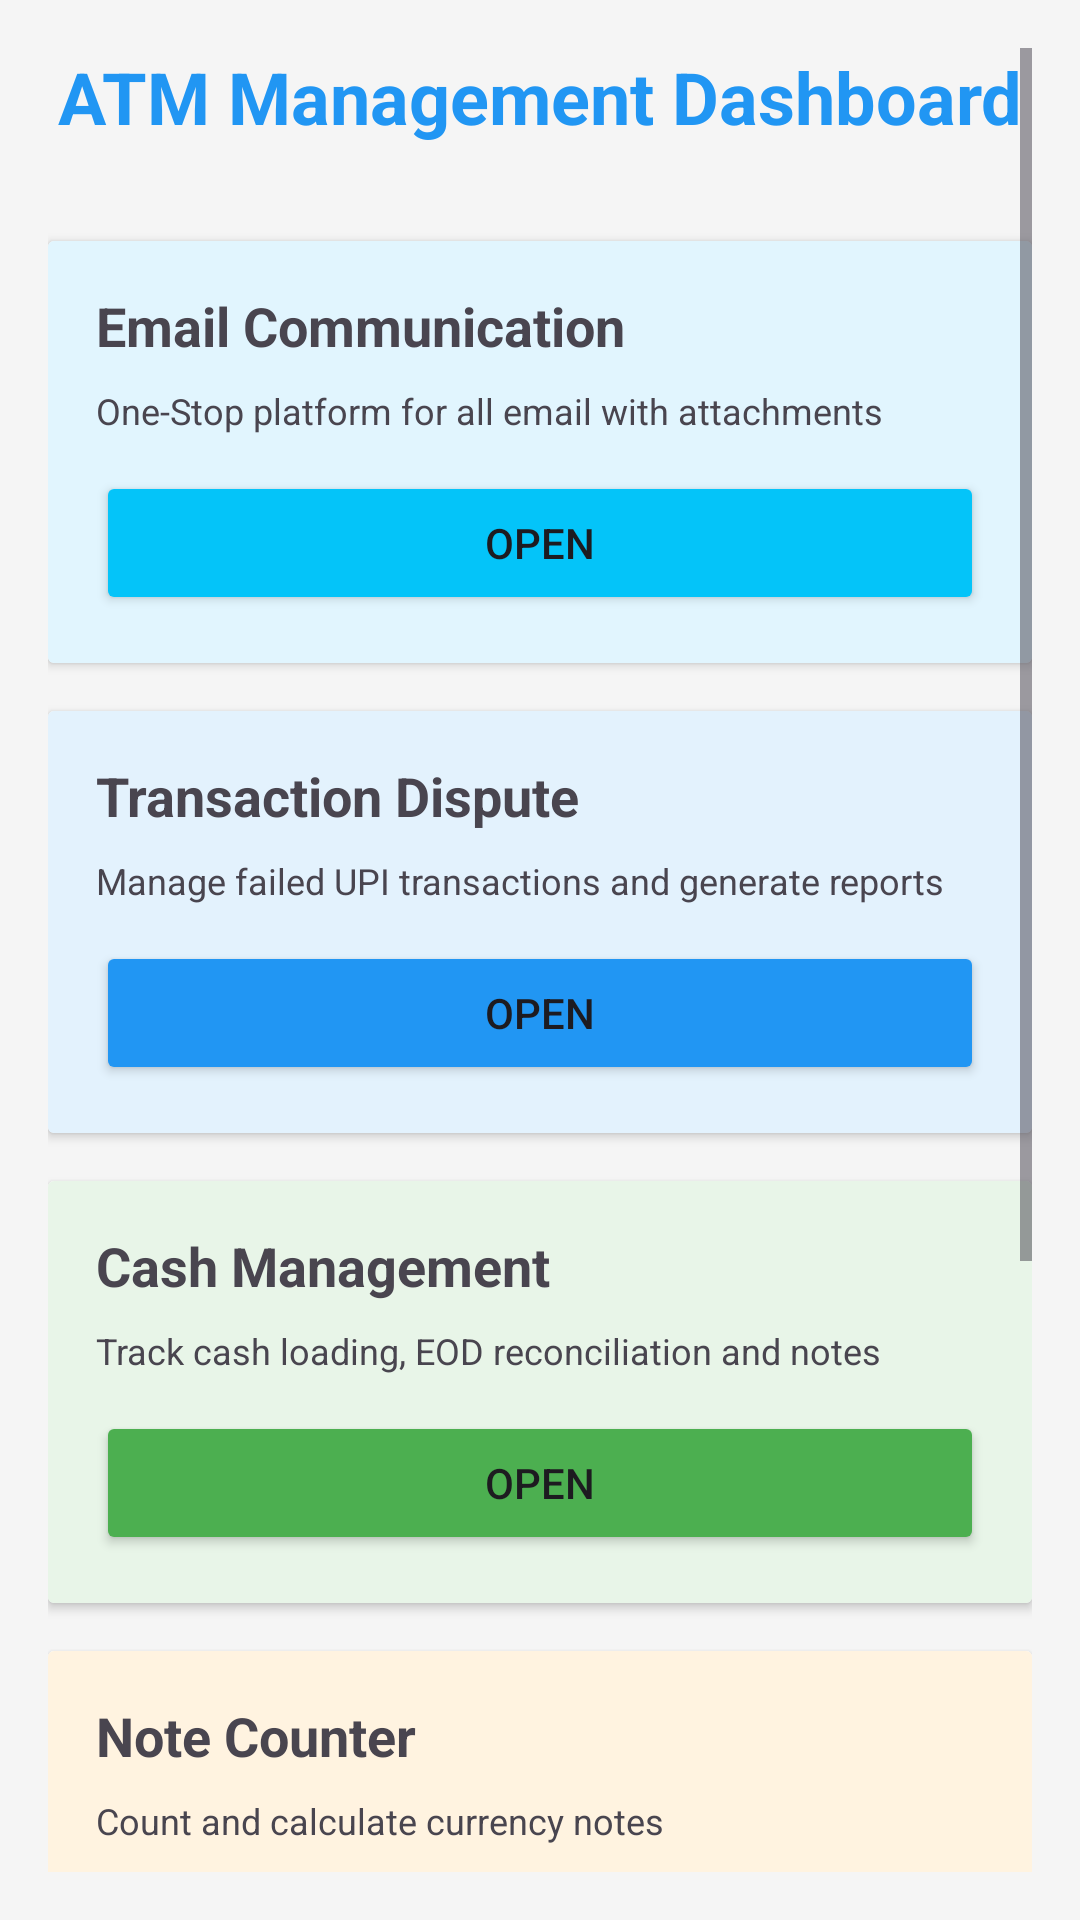

The Android layout XML behind this screen, and the referenced resources:
<!-- AndroidManifest.xml: application theme AppTheme -->
<!-- res/layout/activity_landing.xml -->
<?xml version="1.0" encoding="utf-8"?>
<ScrollView
     xmlns:android="http://schemas.android.com/apk/res/android"
     android:layout_height="match_parent"
     android:layout_width="match_parent"
     android:background="#f5f5f5"
     android:padding="16dp">

    <LinearLayout
         android:layout_height="wrap_content"
         android:layout_width="match_parent"
         android:orientation="vertical">

        <TextView
             android:layout_height="wrap_content"
             android:layout_width="match_parent"
             android:layout_marginBottom="32dp"
             android:gravity="center"
             android:textSize="24sp"
             android:textColor="#2196F3"
             android:text="ATM Management Dashboard"
             android:textStyle="bold" />

        <androidx.cardview.widget.CardView
             android:layout_height="wrap_content"
             android:layout_width="match_parent"
             android:layout_marginBottom="16dp"
             android:elevation="4dp"
             android:radius="8dp">

            <LinearLayout
                 android:layout_height="wrap_content"
                 android:layout_width="match_parent"
                 android:background="#E1F5FE"
                 android:padding="16dp"
                 android:orientation="vertical">

                <TextView
                     android:layout_height="wrap_content"
                     android:layout_width="match_parent"
                     android:layout_marginBottom="8dp"
                     android:textSize="18sp"
                     android:text="Email Communication"
                     android:textStyle="bold" />

                <TextView
                     android:layout_height="wrap_content"
                     android:layout_width="match_parent"
                     android:layout_marginBottom="12dp"
                     android:textSize="12sp"
                     android:text="One-Stop platform for all email with attachments" />

                <Button
                     android:layout_height="wrap_content"
                     android:layout_width="match_parent"
                     android:backgroundTint="#04C4F9"
                     android:id="@+id/btnMailing"
                     android:text="Open" />

            </LinearLayout>

        </androidx.cardview.widget.CardView>

        <androidx.cardview.widget.CardView
             android:layout_height="wrap_content"
             android:layout_width="match_parent"
             android:layout_marginBottom="16dp"
             android:elevation="4dp"
             android:radius="8dp">

            <LinearLayout
                 android:layout_height="wrap_content"
                 android:layout_width="match_parent"
                 android:background="#E3F2FD"
                 android:padding="16dp"
                 android:orientation="vertical">

                <TextView
                     android:layout_height="wrap_content"
                     android:layout_width="match_parent"
                     android:layout_marginBottom="8dp"
                     android:textSize="18sp"
                     android:text="Transaction Dispute"
                     android:textStyle="bold" />

                <TextView
                     android:layout_height="wrap_content"
                     android:layout_width="match_parent"
                     android:layout_marginBottom="12dp"
                     android:textSize="12sp"
                     android:text="Manage failed UPI transactions and generate reports" />

                <Button
                     android:layout_height="wrap_content"
                     android:layout_width="match_parent"
                     android:backgroundTint="#2196F3"
                     android:id="@+id/btnTransactionDispute"
                     android:text="Open" />

            </LinearLayout>

        </androidx.cardview.widget.CardView>

        <androidx.cardview.widget.CardView
             android:layout_height="wrap_content"
             android:layout_width="match_parent"
             android:layout_marginBottom="16dp"
             android:elevation="4dp"
             android:radius="8dp">

            <LinearLayout
                 android:layout_height="wrap_content"
                 android:layout_width="match_parent"
                 android:background="#E8F5E8"
                 android:padding="16dp"
                 android:orientation="vertical">

                <TextView
                     android:layout_height="wrap_content"
                     android:layout_width="match_parent"
                     android:layout_marginBottom="8dp"
                     android:textSize="18sp"
                     android:text="Cash Management"
                     android:textStyle="bold" />

                <TextView
                     android:layout_height="wrap_content"
                     android:layout_width="match_parent"
                     android:layout_marginBottom="12dp"
                     android:textSize="12sp"
                     android:text="Track cash loading, EOD reconciliation and notes" />

                <Button
                     android:layout_height="wrap_content"
                     android:layout_width="match_parent"
                     android:backgroundTint="#4CAF50"
                     android:id="@+id/btnCashManagement"
                     android:text="Open" />

            </LinearLayout>

        </androidx.cardview.widget.CardView>

        <androidx.cardview.widget.CardView
             android:layout_height="wrap_content"
             android:layout_width="match_parent"
             android:layout_marginBottom="16dp"
             android:elevation="4dp"
             android:radius="8dp">

            <LinearLayout
                 android:layout_height="wrap_content"
                 android:layout_width="match_parent"
                 android:background="#FFF3E0"
                 android:padding="16dp"
                 android:orientation="vertical">

                <TextView
                     android:layout_height="wrap_content"
                     android:layout_width="match_parent"
                     android:layout_marginBottom="8dp"
                     android:textSize="18sp"
                     android:text="Note Counter"
                     android:textStyle="bold" />

                <TextView
                     android:layout_height="wrap_content"
                     android:layout_width="match_parent"
                     android:layout_marginBottom="12dp"
                     android:textSize="12sp"
                     android:text="Count and calculate currency notes" />

                <Button
                     android:layout_height="wrap_content"
                     android:layout_width="match_parent"
                     android:backgroundTint="#FF9800"
                     android:id="@+id/btnNoteCounter"
                     android:text="Open" />

            </LinearLayout>

        </androidx.cardview.widget.CardView>

        <androidx.cardview.widget.CardView
             android:layout_height="wrap_content"
             android:layout_width="match_parent"
             android:layout_marginBottom="16dp"
             android:elevation="4dp"
             android:radius="8dp">

            <LinearLayout
                 android:layout_height="wrap_content"
                 android:layout_width="match_parent"
                 android:background="#FCE4EC"
                 android:padding="16dp"
                 android:orientation="vertical">

                <TextView
                     android:layout_height="wrap_content"
                     android:layout_width="match_parent"
                     android:layout_marginBottom="8px"
                     android:textSize="18sp"
                     android:text="Report Analytics"
                     android:textStyle="bold" />

                <TextView
                     android:layout_height="wrap_content"
                     android:layout_width="match_parent"
                     android:layout_marginBottom="12dp"
                     android:textSize="12sp"
                     android:text="View summary reports and charts" />

                <Button
                     android:layout_height="wrap_content"
                     android:layout_width="match_parent"
                     android:backgroundTint="#E91E63"
                     android:id="@+id/btnSummary"
                     android:text="Open" />

            </LinearLayout>

        </androidx.cardview.widget.CardView>

        <Button
             android:layout_height="wrap_content"
             android:layout_width="match_parent"
             android:backgroundTint="#F44336"
             android:layout_marginTop="16dp"
             android:id="@+id/btnLogout"
             android:text="Logout" />

        <TextView
             android:layout_height="wrap_content"
             android:layout_width="match_parent"
             android:gravity="end"
             android:textSize="12sp"
             android:layout_marginTop="24dp"
             android:text="Developed by Sk Pabirul Islam"
             android:textStyle="italic" />

    </LinearLayout>

</ScrollView>
<!-- resources referenced by this layout -->
<resources>
  <style name="AppTheme" parent="Base.AppTheme" />
  <style name="Base.AppTheme" parent="Theme.Material3.DayNight.NoActionBar">
      
      
    </style>
</resources>
